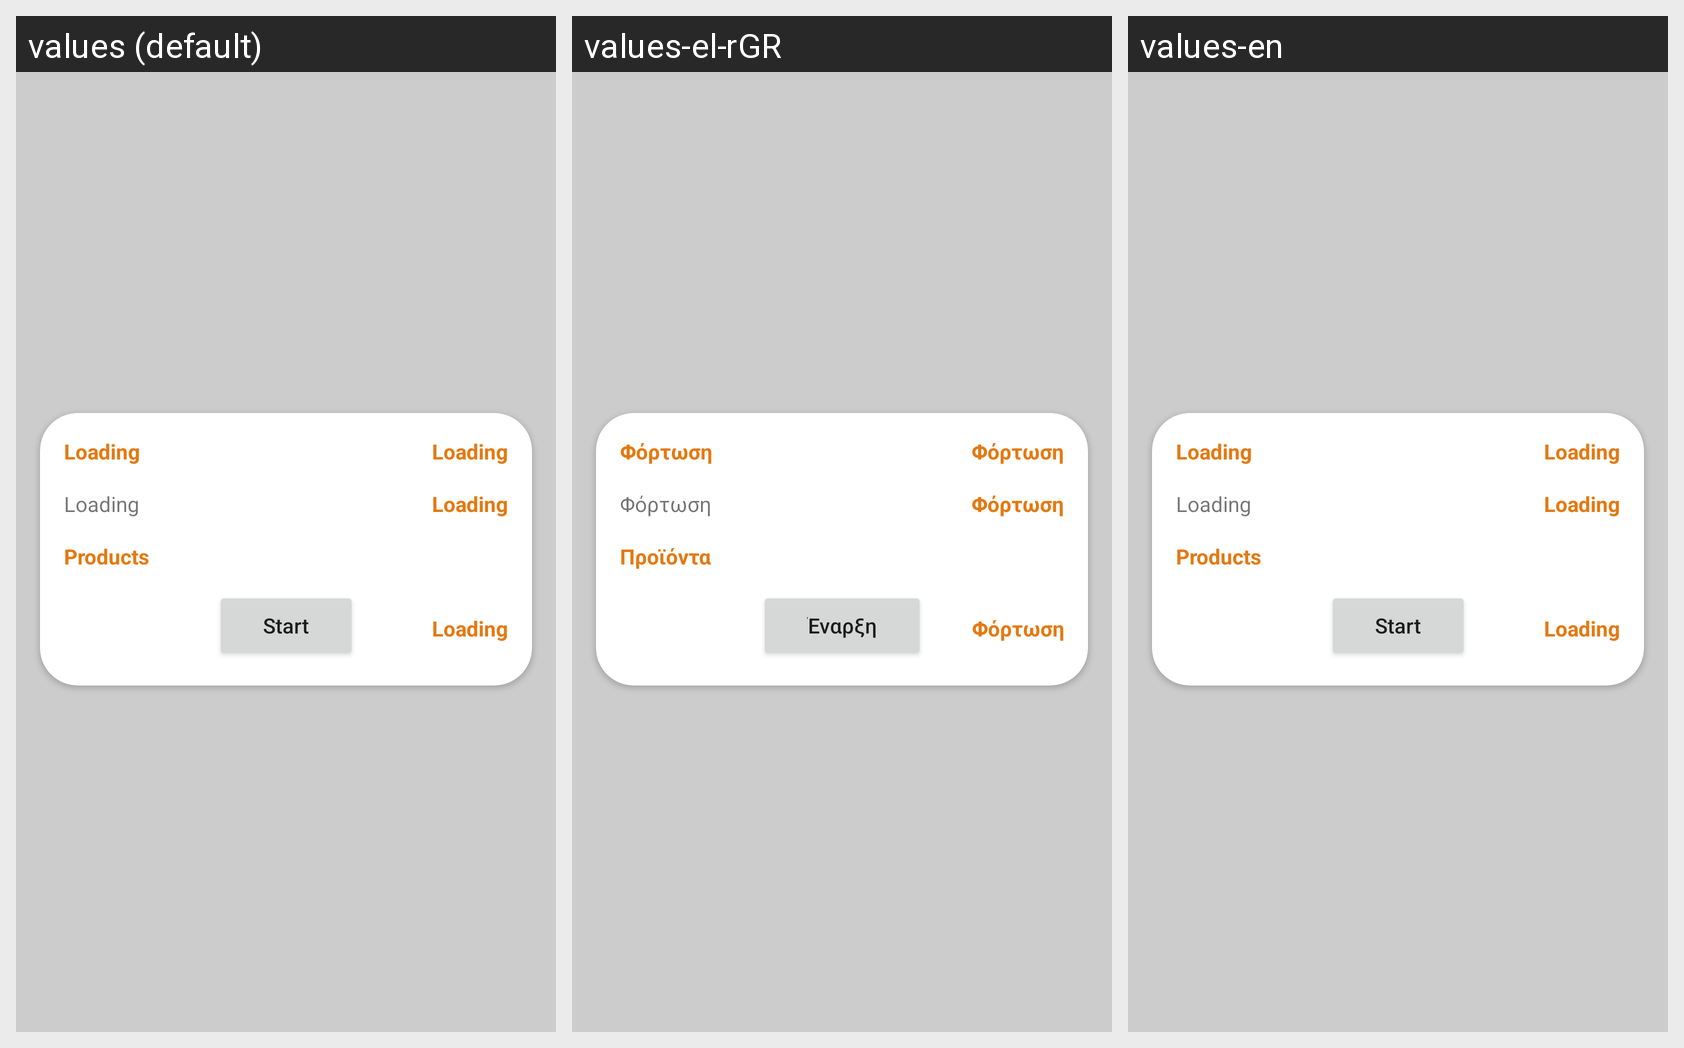

Here is an Android app screen in its default locale and in the app's own translations. Write out the translated-string differences for the strings that appear on this screen.
Android screen res/layout/order_item.xml rendered under 3 locales, left to right: values (default), values-el-rGR, values-en. Device: Nexus 5 (rendered at 1080×1920; each locale shown at half size, 540×960, under a caption strip naming it); theme Theme.ClickAwayApp.
Strings drawn on this screen, with the default value and each locale's value (text and hints the layout hard-codes, and strings that could not be matched under every locale, appear in the picture but are not listed):

loading
  values: Loading
  values-el-rGR: Φόρτωση
  values-en: Loading

products
  values: Products
  values-el-rGR: Προϊόντα
  values-en: Products

start
  values: Start
  values-el-rGR: Έναρξη
  values-en: Start
